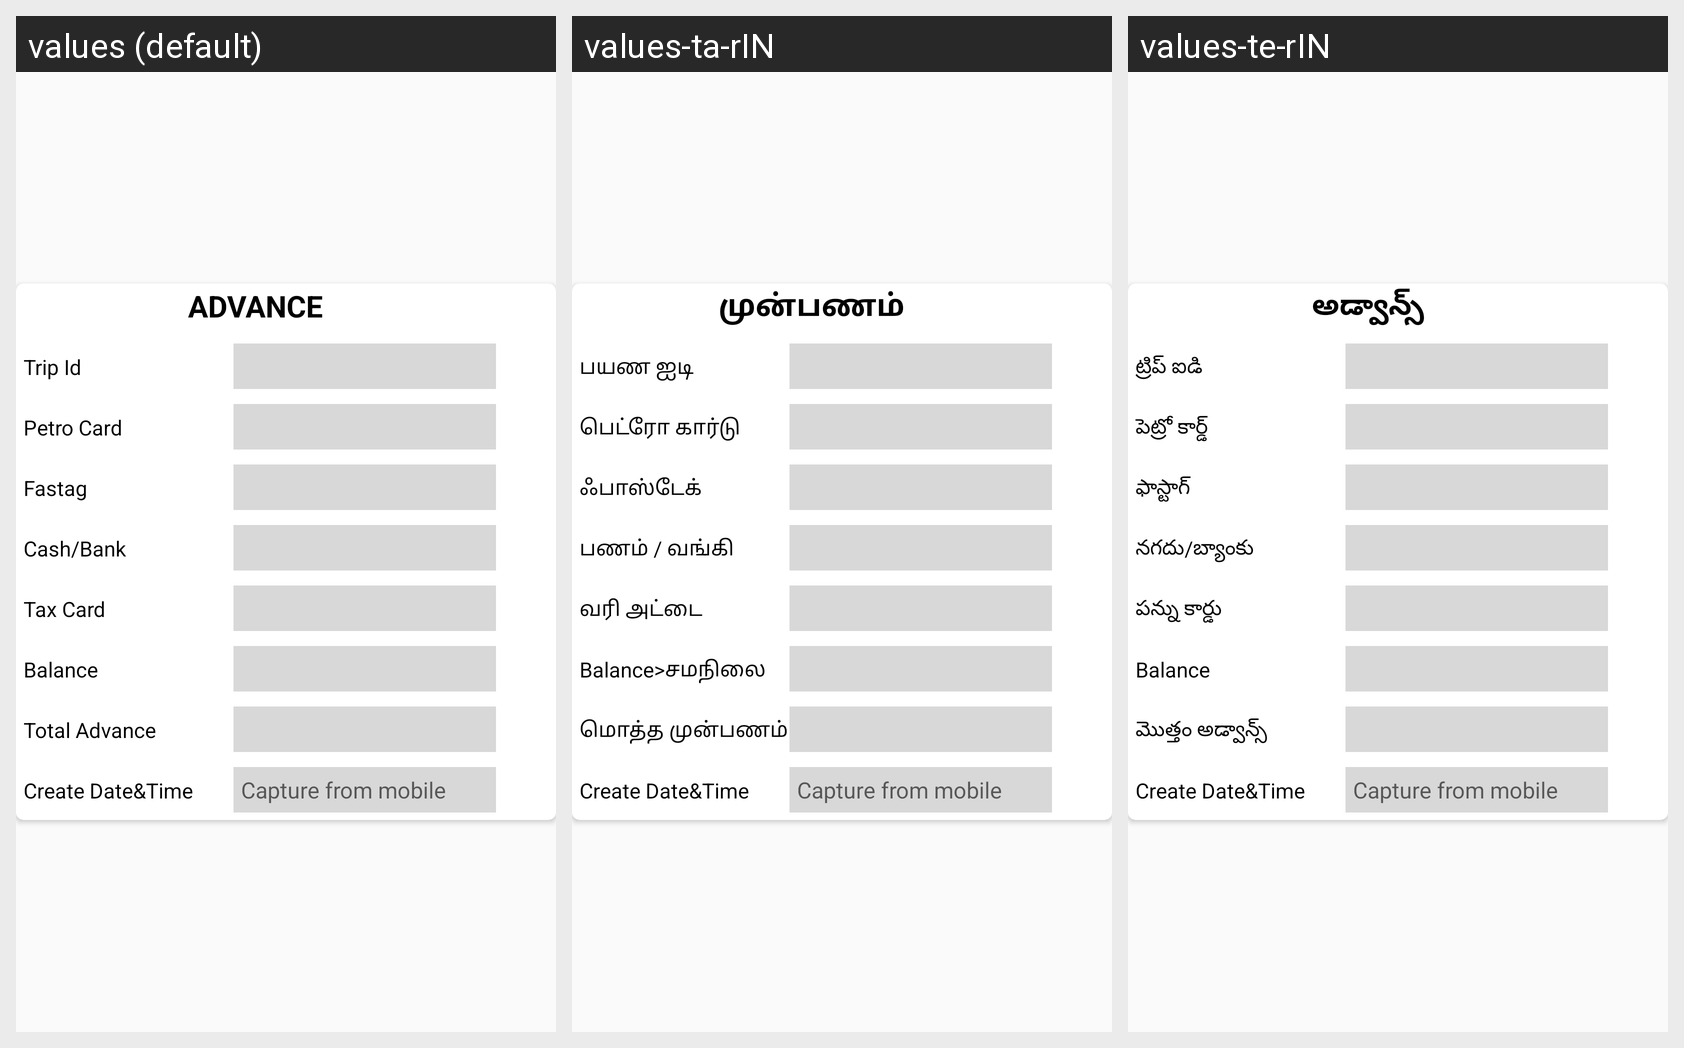

Translations of the strings shown on this Android screen, per locale in the grid:
Android screen res/layout/advance_popup.xml rendered under 3 locales, left to right: values (default), values-ta-rIN, values-te-rIN. Device: Nexus 5 (rendered at 1080×1920; each locale shown at half size, 540×960, under a caption strip naming it); theme MyMaterialTheme.
Strings drawn on this screen, with the default value and each locale's value (text and hints the layout hard-codes, and strings that could not be matched under every locale, appear in the picture but are not listed):

advance
  values: Advance
  values-ta-rIN: முன்பணம்
  values-te-rIN: అడ్వాన్స్

trip_id
  values: Trip Id
  values-ta-rIN: பயண ஐடி
  values-te-rIN: ట్రిప్ ఐడి

petro_card
  values: Petro Card
  values-ta-rIN: பெட்ரோ கார்டு
  values-te-rIN: పెట్రో కార్డ్

fastag
  values: Fastag
  values-ta-rIN: ஃபாஸ்டேக்
  values-te-rIN: ఫాస్టాగ్

cash_bank
  values: Cash/Bank
  values-ta-rIN: பணம் / வங்கி
  values-te-rIN: నగదు/బ్యాంకు

tax_card
  values: Tax Card
  values-ta-rIN: வரி அட்டை
  values-te-rIN: పన్ను కార్డు

balance
  values: Balance
  values-ta-rIN: Balance>சமநிலை
  values-te-rIN: Balance

total_advance
  values: Total Advance
  values-ta-rIN: மொத்த முன்பணம்
  values-te-rIN: మొత్తం అడ్వాన్స్

create_date_time
  values: Create Date&Time
  values-ta-rIN: Create Date&Time
  values-te-rIN: Create Date&Time

cap_from_mob
  values: Capture from mobile
  values-ta-rIN: Capture from mobile
  values-te-rIN: Capture from mobile
